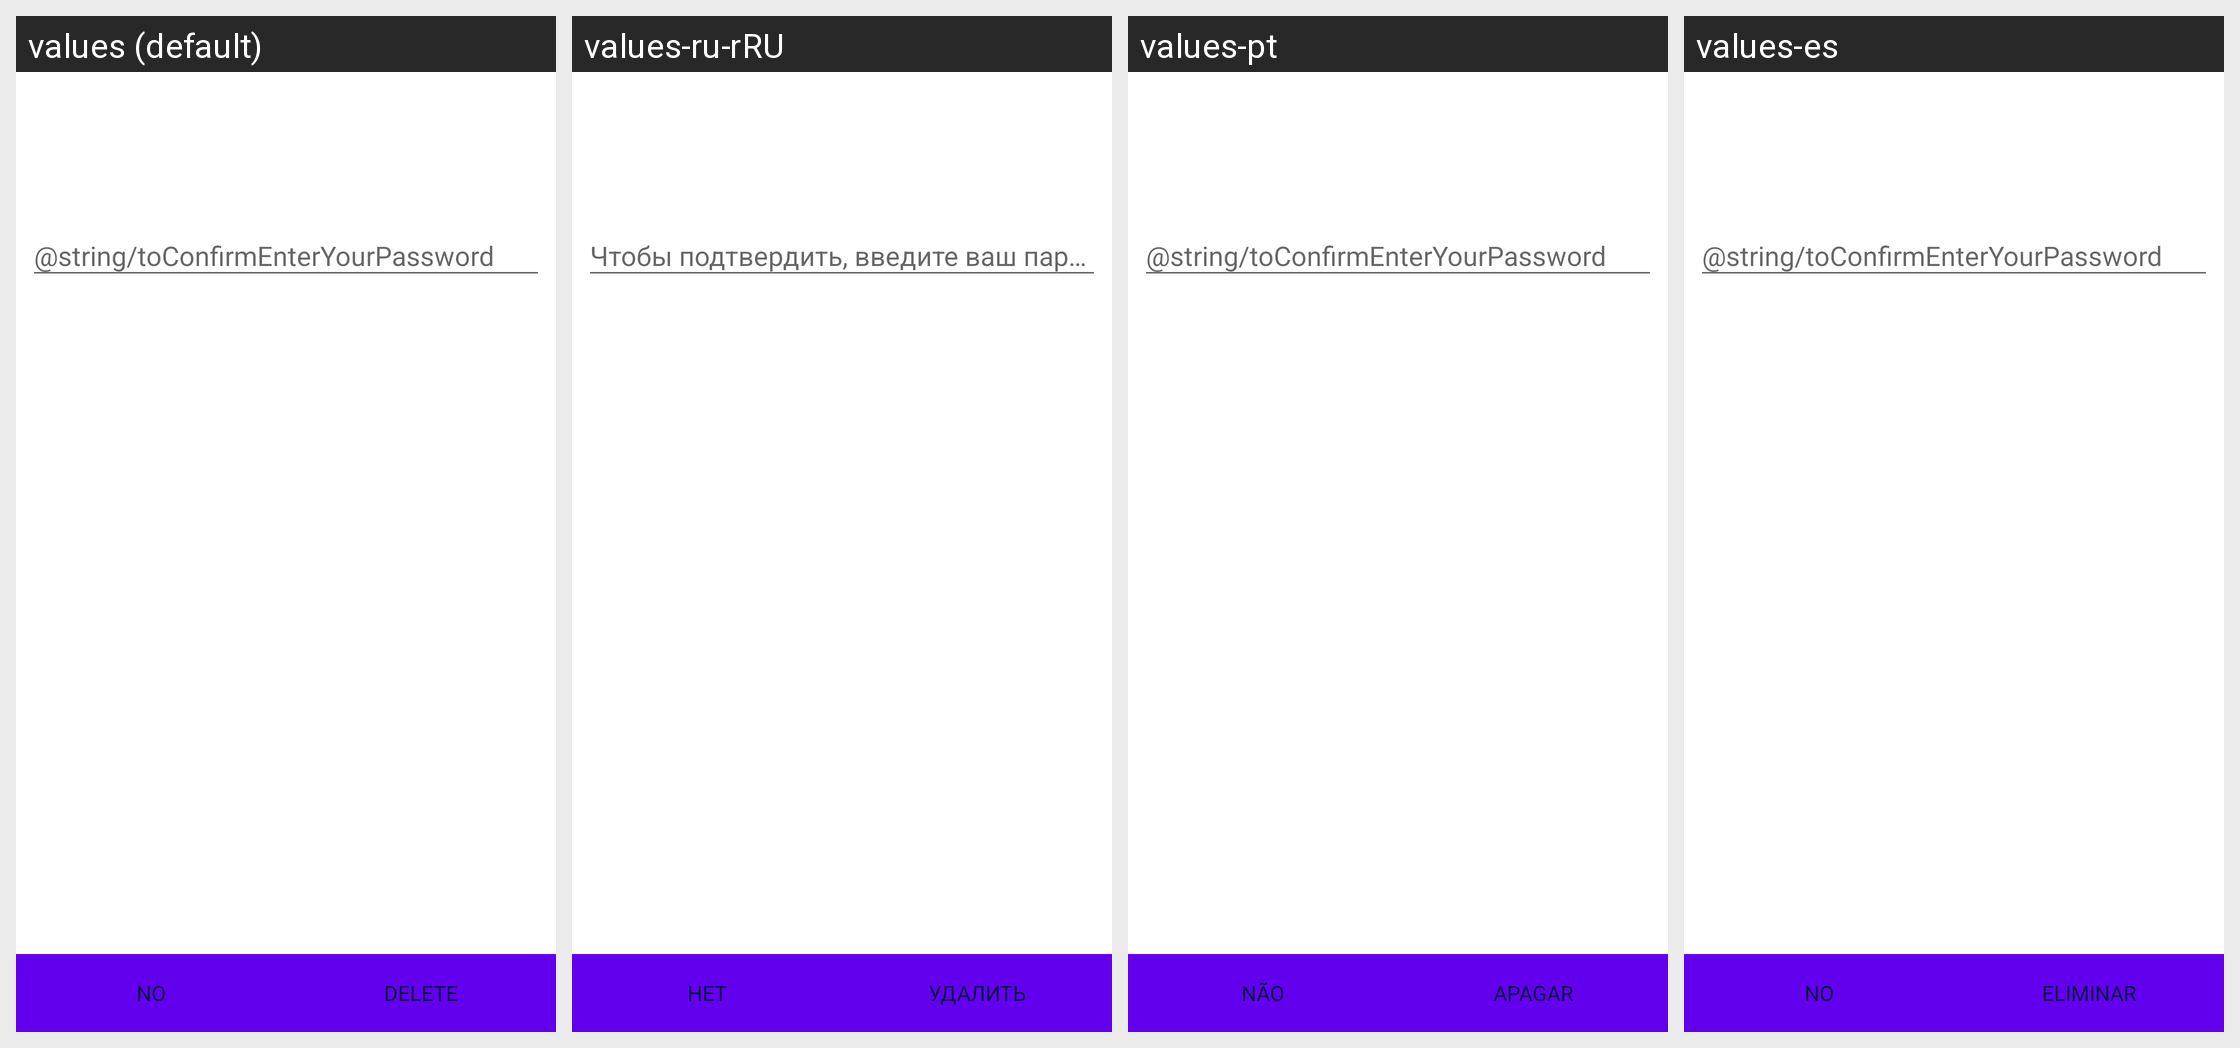

Here is an Android app screen in its default locale and in the app's own translations. Write out the translated-string differences for the strings that appear on this screen.
Android screen res/layout/delete_wallet_dialog.xml rendered under 4 locales, left to right: values (default), values-ru-rRU, values-pt, values-es. Device: Nexus 5 (rendered at 1080×1920; each locale shown at half size, 540×960, under a caption strip naming it); theme AppTheme.NoActionBar.
Other locales in the repository, not shown: values-fr, values-pl, values-ru, values-vi, values-zh.
Strings drawn on this screen, with the default value and each locale's value (text and hints the layout hard-codes, and strings that could not be matched under every locale, appear in the picture but are not listed):

no
  values: No
  values-ru-rRU: Нет
  values-pt: Não
  values-es: No

delete
  values: Delete
  values-ru-rRU: Удалить
  values-pt: Apagar
  values-es: Eliminar
